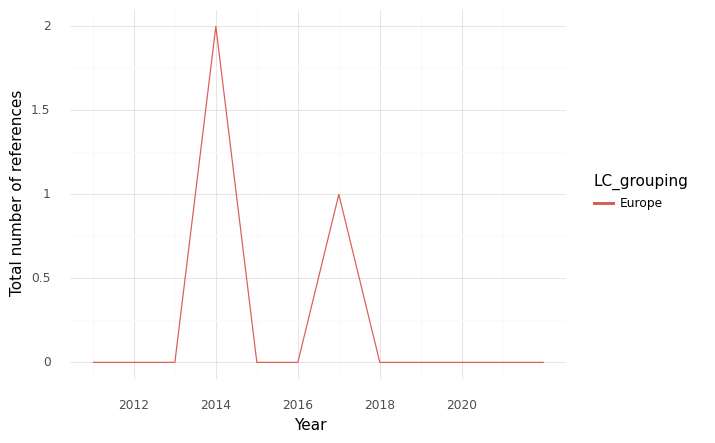

The table this chart was drawn from, first rows:
, index, LC_grouping, Year, intersection, climate, health, sum
0, 0, Europe, 2011, 0.0, 18.0, 45.0, 63.0
1, 1, Europe, 2012, 0.0, 20.0, 66.0, 86.0
2, 2, Europe, 2013, 0.0, 33.0, 56.0, 89.0
3, 3, Europe, 2014, 2.0, 28.0, 69.0, 99.0
4, 4, Europe, 2015, 0.0, 16.0, 64.0, 80.0
5, 5, Europe, 2016, 0.0, 12.0, 46.0, 58.0
6, 6, Europe, 2017, 1.0, 17.0, 31.0, 49.0
7, 7, Europe, 2018, 0.0, 4.0, 5.0, 9.0
8, 8, Europe, 2019, 0.0, 4.0, 8.0, 12.0
9, 9, Europe, 2021, 0.0, 0.0, 7.0, 7.0
10, 10, Europe, 2022, 0.0, 0.0, 6.0, 6.0
